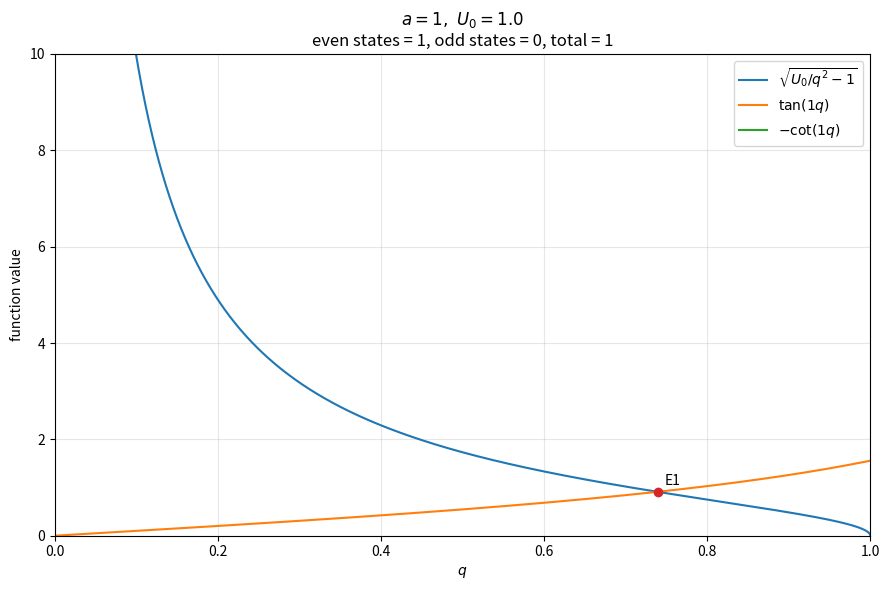
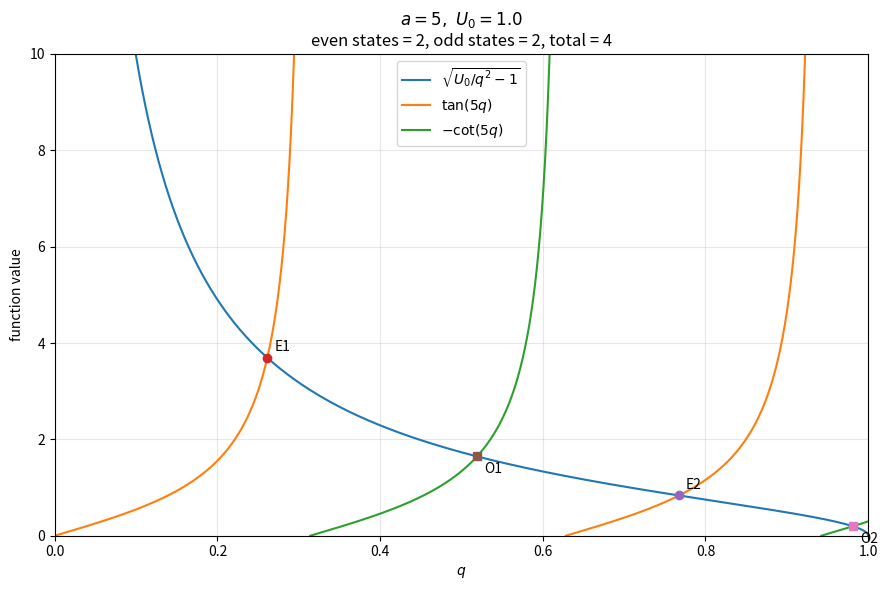
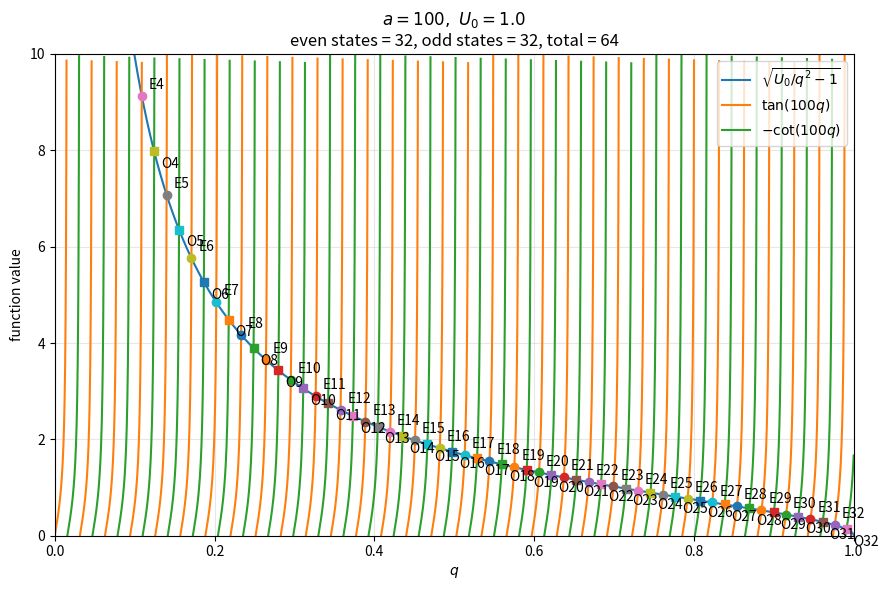

Write the Python code that produced these figures, in order.
import numpy as np
import matplotlib.pyplot as plt

U0 = 1.0
a_values = [1, 5, 100]
q_max = np.sqrt(U0)
eps = 1e-8

def rhs(q, U0=1.0):
    return np.sqrt(U0 / q**2 - 1.0)

def f_even(q, a, U0=1.0):
    return np.tan(a * q) - rhs(q, U0)

def f_odd(q, a, U0=1.0):
    return -1.0 / np.tan(a * q) - rhs(q, U0)

def bisect_root(func, left, right, args=(), tol=1e-12, maxiter=200):
    fL = func(left, *args)
    fR = func(right, *args)

    if not np.isfinite(fL) or not np.isfinite(fR):
        return None
    if fL == 0:
        return left
    if fR == 0:
        return right
    if fL * fR > 0:
        return None

    for _ in range(maxiter):
        mid = 0.5 * (left + right)
        fM = func(mid, *args)

        if not np.isfinite(fM):
            return None

        if abs(fM) < tol or 0.5 * (right - left) < tol:
            return mid

        if fL * fM < 0:
            right = mid
            fR = fM
        else:
            left = mid
            fL = fM

    return 0.5 * (left + right)

def find_even_roots(a, U0=1.0):
    roots = []
    n = 0
    while True:
        left = n * np.pi / a + eps
        right = (n + 0.5) * np.pi / a - eps

        if left >= q_max:
            break
        right = min(right, q_max - eps)

        if left < right:
            root = bisect_root(f_even, left, right, args=(a, U0))
            if root is not None and 0 < root < q_max:
                roots.append(root)

        n += 1
    return roots

def find_odd_roots(a, U0=1.0):
    roots = []
    n = 0
    while True:
        left = (n + 0.5) * np.pi / a + eps
        right = (n + 1.0) * np.pi / a - eps

        if left >= q_max:
            break
        right = min(right, q_max - eps)

        if left < right:
            root = bisect_root(f_odd, left, right, args=(a, U0))
            if root is not None and 0 < root < q_max:
                roots.append(root)

        n += 1
    return roots

def masked_for_plot(y, ycap=10):
    y = np.array(y, dtype=float)
    y[(~np.isfinite(y)) | (y < 0) | (y > ycap)] = np.nan
    return y

for a in a_values:
    even_roots = find_even_roots(a, U0)
    odd_roots = find_odd_roots(a, U0)

    n_even = len(even_roots)
    n_odd = len(odd_roots)
    n_total = n_even + n_odd

    print(f"a = {a}")
    print(f"  even states : {n_even}")
    print(f"  odd states  : {n_odd}")
    print(f"  total states: {n_total}")
    if n_even:
        print("  even q-values:", [f"{r:.8f}" for r in even_roots])
    if n_odd:
        print("  odd  q-values:", [f"{r:.8f}" for r in odd_roots])
    print()

    # Plotting grid
    q = np.linspace(1e-4, q_max - 1e-4, 50000)

    y_rhs = rhs(q, U0)
    y_even = np.tan(a * q)
    y_odd = -1.0 / np.tan(a * q)

    plt.figure(figsize=(9, 6))
    plt.plot(q, masked_for_plot(y_rhs, ycap=10), label=r'$\sqrt{U_0/q^2-1}$')
    plt.plot(q, masked_for_plot(y_even, ycap=10), label=rf'$\tan({a}q)$')
    plt.plot(q, masked_for_plot(y_odd, ycap=10), label=rf'$-\cot({a}q)$')

    # Mark even roots
    for i, r in enumerate(even_roots, start=1):
        yr = rhs(r, U0)
        plt.plot(r, yr, 'o')
        plt.annotate(f'E{i}', (r, yr), xytext=(5, 5), textcoords='offset points')

    # Mark odd roots
    for i, r in enumerate(odd_roots, start=1):
        yr = rhs(r, U0)
        plt.plot(r, yr, 's')
        plt.annotate(f'O{i}', (r, yr), xytext=(5, -12), textcoords='offset points')

    plt.xlim(0, q_max)
    plt.ylim(0, 10)
    plt.xlabel(r'$q$')
    plt.ylabel('function value')
    plt.title(
        rf'$a={a},\ U_0={U0}$'
        + '\n'
        + rf'even states = {n_even}, odd states = {n_odd}, total = {n_total}'
    )
    plt.legend()
    plt.grid(True, alpha=0.3)
    plt.tight_layout()

plt.show()
